The GitHub repository Nishmaa93/Thesis_Ehr_Model contains a labelled image folder "preprocessed" with 4 categories: COVID-19, normal, pneumonia, turberculosis. Examples follow, each with its label.

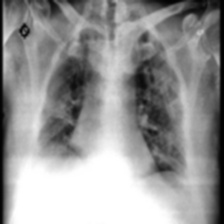
Label: COVID-19

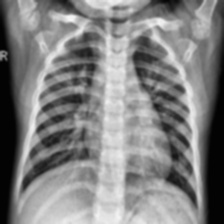
Label: normal

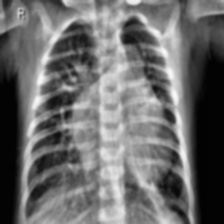
Label: pneumonia

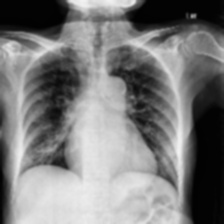
Label: COVID-19

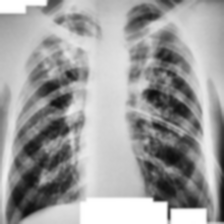
Label: turberculosis

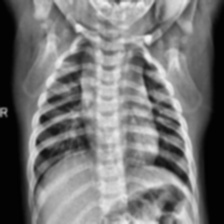
Label: normal
